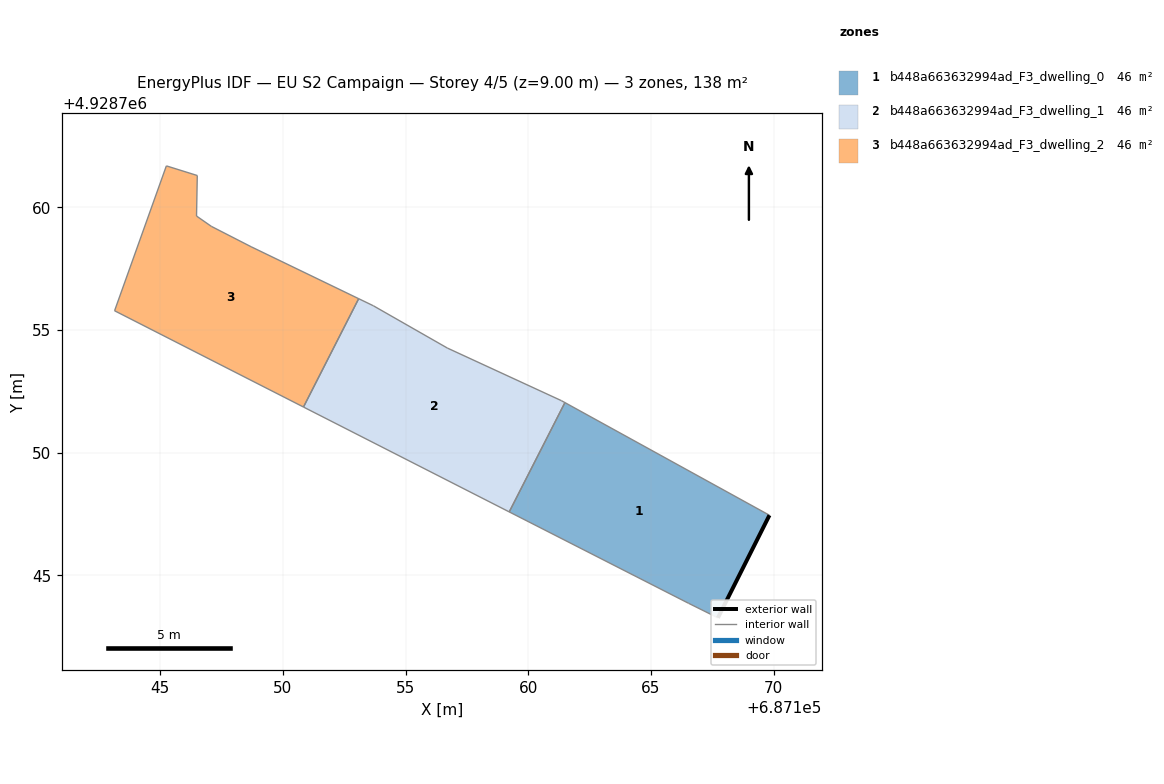
=== STOREY PLAN SPEC (per zone: floor XY polygon, exterior-wall plan segments, windows/doors) ===
zone 1: b448a663632994ad_F3_dwelling_0  (46.1 m²)
  floor: (687167.72, 4928743.27) (687169.82, 4928747.45) (687161.49, 4928752.04) (687159.22, 4928747.59) (687166.53, 4928743.86)
  exterior wall: (687169.82, 4928747.45) – (687167.72, 4928743.27)  [4.7 m]
  interior walls: 4
zone 2: b448a663632994ad_F3_dwelling_1  (46.1 m²)
  floor: (687159.22, 4928747.59) (687161.49, 4928752.04) (687161.34, 4928752.12) (687156.70, 4928754.26) (687153.69, 4928755.98) (687153.09, 4928756.27) (687150.84, 4928751.86)
  interior walls: 7
zone 3: b448a663632994ad_F3_dwelling_2  (46.1 m²)
  floor: (687150.84, 4928751.86) (687153.09, 4928756.27) (687148.70, 4928758.39) (687147.08, 4928759.22) (687146.48, 4928759.64) (687146.51, 4928761.29) (687145.25, 4928761.68) (687143.14, 4928755.78)
  interior walls: 8

=== DERIVED (storey summary) ===
Building: EU S2 Campaign
Storey: 4 of 5  (floor level z = 9.00 m)
Storey gross floor area: 138.4 m²
Zones on this storey: 3
  - b448a663632994ad_F3_dwelling_0: floor 46.1 m²; exterior wall 4.7 m (14.0 m²); WWR 0.0%
  - b448a663632994ad_F3_dwelling_1: floor 46.1 m²
  - b448a663632994ad_F3_dwelling_2: floor 46.1 m²
Zone adjacency (shared interzone walls):
  - b448a663632994ad_F3_dwelling_0 ↔ b448a663632994ad_F3_dwelling_1
  - b448a663632994ad_F3_dwelling_1 ↔ b448a663632994ad_F3_dwelling_2